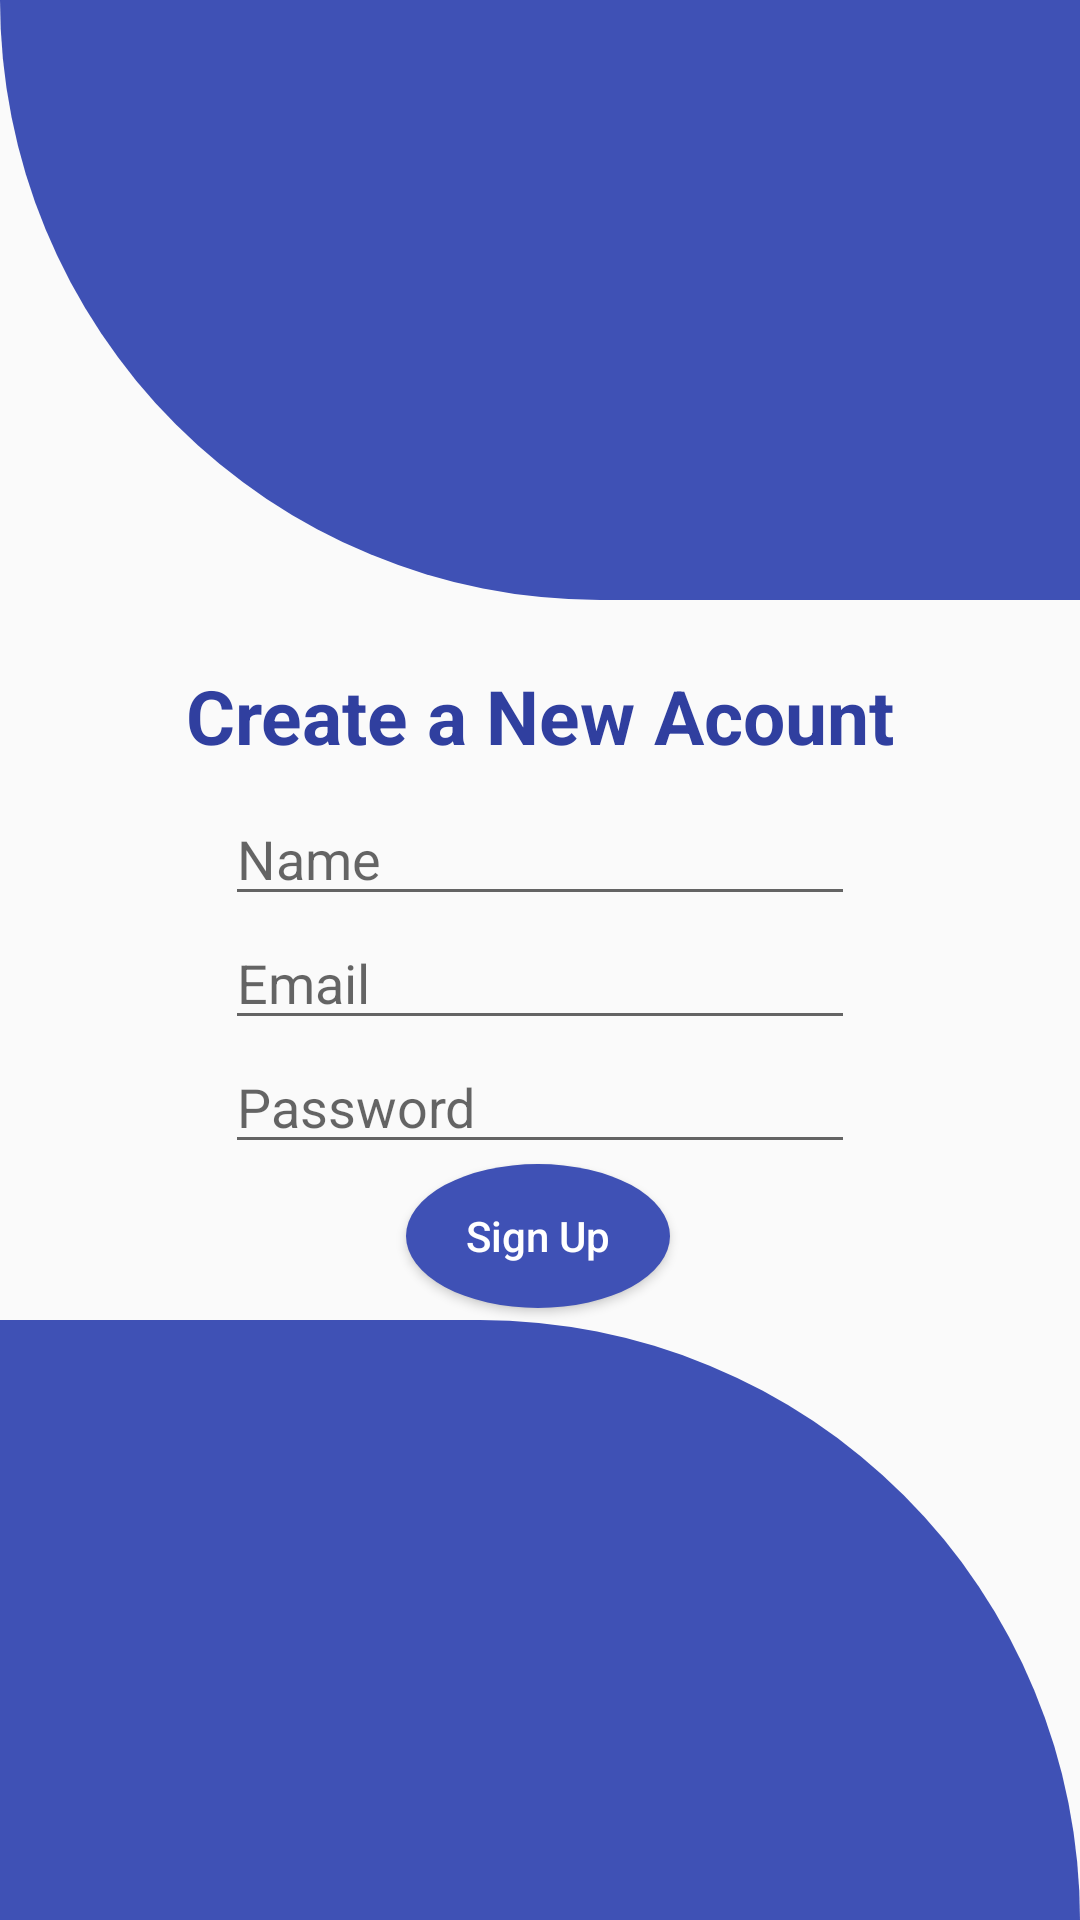

This screen was rendered from an Android layout file. Write that file and the resources it references.
<!-- AndroidManifest.xml: application theme AppTheme -->
<!-- res/layout/activity_sign_up.xml -->
<?xml version="1.0" encoding="utf-8"?>
<RelativeLayout xmlns:android="http://schemas.android.com/apk/res/android"
    xmlns:app="http://schemas.android.com/apk/res-auto"
    xmlns:tools="http://schemas.android.com/tools"
    android:layout_width="match_parent"
    android:layout_height="match_parent">
    <View
        android:id="@+id/header_view"
        android:layout_width="match_parent"
        android:layout_height="200dp"
        android:background="@drawable/header_bg"/>
    <LinearLayout
        android:layout_marginTop="10dp"
        android:layout_width="match_parent"
        android:layout_height="wrap_content"
        android:layout_below="@+id/header_view"
        android:orientation="vertical">
        <include layout="@layout/signup_form"/>

    </LinearLayout>

    <LinearLayout
        android:gravity="bottom"
        android:layout_width="match_parent"
        android:layout_height="match_parent">


        <View

            android:layout_width="match_parent"
            android:layout_height="200dp"
            android:background="@drawable/bottom_bg"/>
    </LinearLayout>

</RelativeLayout>
<!-- res/layout/signup_form.xml (included above) -->
<?xml version="1.0" encoding="utf-8"?>
<androidx.constraintlayout.widget.ConstraintLayout xmlns:android="http://schemas.android.com/apk/res/android"
    xmlns:app="http://schemas.android.com/apk/res-auto"
    xmlns:tools="http://schemas.android.com/tools"
    android:layout_width="match_parent"
    android:layout_height="match_parent">

    <EditText
        android:id="@+id/editName"
        android:layout_width="wrap_content"
        android:layout_height="wrap_content"
        android:layout_marginTop="150dp"
        android:ems="10"
        android:hint="Name"
        android:inputType="textPersonName"
        app:layout_constraintBottom_toTopOf="@id/editEmail"
        app:layout_constraintEnd_toEndOf="parent"
        app:layout_constraintStart_toStartOf="parent"
        app:layout_constraintTop_toTopOf="parent"
        app:layout_constraintVertical_bias="0.13" />

    <EditText
        android:id="@+id/editEmail"
        android:layout_width="wrap_content"
        android:layout_height="wrap_content"
        android:ems="10"
        android:hint="Email"
        android:inputType="textEmailAddress"
        app:layout_constraintBottom_toTopOf="@+id/editPass"
        app:layout_constraintEnd_toEndOf="parent"
        app:layout_constraintStart_toStartOf="parent"
        app:layout_constraintTop_toBottomOf="@id/editName" />

    <EditText
        android:id="@+id/editPass"
        android:layout_width="wrap_content"
        android:layout_height="wrap_content"
        android:ems="10"
        android:hint="Password"
        android:inputType="textPassword"
        app:layout_constraintBottom_toTopOf="@+id/buttonAcount"
        app:layout_constraintEnd_toEndOf="parent"
        app:layout_constraintStart_toStartOf="parent"
        app:layout_constraintTop_toBottomOf="@id/editEmail" />

    <Button
        android:id="@+id/buttonAcount"
        android:layout_width="wrap_content"
        android:layout_height="wrap_content"
        android:layout_marginBottom="300dp"
        android:background="@drawable/botton_shape"
        android:text="Sign Up"
        android:textAllCaps="false"
        android:textColor="@android:color/white"
        app:layout_constraintBottom_toBottomOf="parent"
        app:layout_constraintEnd_toEndOf="parent"
        app:layout_constraintHorizontal_bias="0.498"
        app:layout_constraintStart_toStartOf="parent"
        app:layout_constraintTop_toBottomOf="@+id/editPass" />

    <TextView
        android:id="@+id/textView"
        android:layout_width="wrap_content"
        android:layout_height="wrap_content"
        android:layout_marginTop="16dp"
        android:layout_marginBottom="13dp"
        android:text="Create a New Acount"
        android:textColor="#303F9F"
        android:textSize="25sp"
        android:textStyle="bold"
        app:layout_constraintBottom_toTopOf="@id/editName"
        app:layout_constraintEnd_toEndOf="parent"
        app:layout_constraintStart_toStartOf="parent"
        app:layout_constraintTop_toTopOf="parent" />
</androidx.constraintlayout.widget.ConstraintLayout>
<!-- resources referenced by this layout -->
<resources>
  <!-- drawable bottom_bg (drawable) -->
  <?xml version="1.0" encoding="utf-8"?>
  <shape xmlns:android="http://schemas.android.com/apk/res/android"
      android:shape="rectangle">
      <solid android:color="#3F51B5"/>
      <corners android:topRightRadius="200dp"/>
  
  </shape>
  <!-- drawable botton_shape (drawable) -->
  <?xml version="1.0" encoding="utf-8"?>
  <ripple xmlns:android="http://schemas.android.com/apk/res/android"
      android:color="#c20586">
      <item>
          <shape android:shape="oval">
              <solid android:color="#3F51B5"/>
          </shape>
      </item>
  </ripple>
  <!-- drawable header_bg (drawable) -->
  <?xml version="1.0" encoding="utf-8"?>
  <shape xmlns:android="http://schemas.android.com/apk/res/android"
      android:shape="rectangle">
      <solid android:color="#3F51B5"/>
      <corners android:bottomLeftRadius="200dp"/>
  
  </shape>
  <style name="AppTheme" parent="Theme.AppCompat.Light.NoActionBar">
          
          <item name="colorPrimary">@color/colorPrimary</item>
          <item name="colorPrimaryDark">@color/colorPrimaryDark</item>
          <item name="colorAccent">@color/colorAccent</item>
      </style>
  <!-- not gathered from this repository: default colours our renderer supplied (Android Studio template values) -->
  <color name="colorPrimary">#FF6200EE</color>
  <color name="colorPrimaryDark">#FF3700B3</color>
  <color name="colorAccent">#FF03DAC5</color>
</resources>
